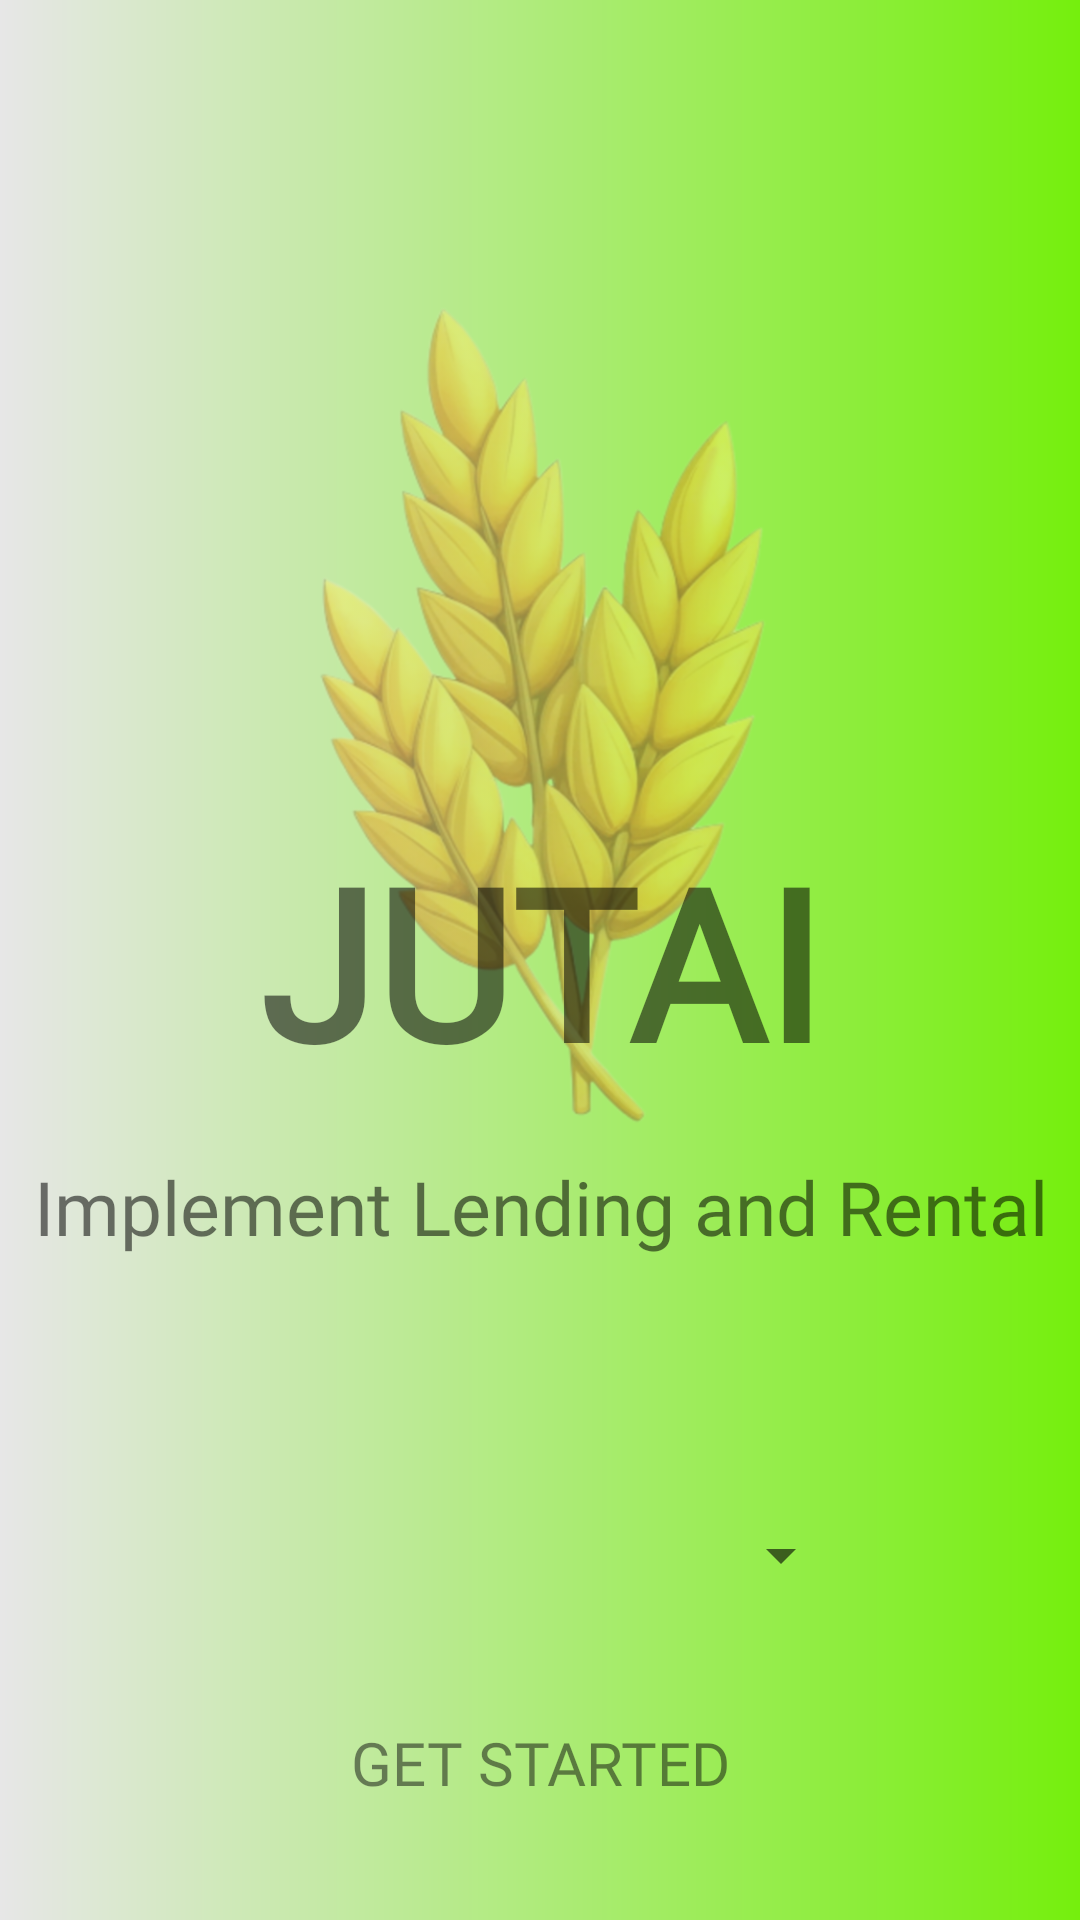

This screen was rendered from an Android layout file. Write that file and the resources it references.
<!-- AndroidManifest.xml: application theme Theme.Jutai -->
<!-- res/layout/activity_main.xml -->
<?xml version="1.0" encoding="utf-8"?>
<androidx.constraintlayout.widget.ConstraintLayout xmlns:android="http://schemas.android.com/apk/res/android"
    xmlns:app="http://schemas.android.com/apk/res-auto"
    xmlns:tools="http://schemas.android.com/tools"
    android:id="@+id/main"
    android:layout_width="match_parent"
    android:layout_height="match_parent"
    android:background="@drawable/gradient"
    tools:context=".MainActivity">

    <ImageView
        android:id="@+id/overlay_image"
        android:layout_width="230dp"
        android:layout_height="313dp"
        android:alpha="0.5"
        android:scaleType="centerCrop"
        android:src="@drawable/crop"
        app:layout_constraintBottom_toBottomOf="parent"
        app:layout_constraintEnd_toEndOf="parent"
        app:layout_constraintStart_toStartOf="parent"
        app:layout_constraintTop_toTopOf="parent"
        app:layout_constraintVertical_bias="0.248" />

    <TextView
        android:id="@+id/textView"
        android:layout_width="wrap_content"
        android:layout_height="wrap_content"
        android:fontFamily="@font/jetbrains"
        android:text="@string/jutai"
        android:textSize="70dp"
        android:textFontWeight="700"
        app:layout_constraintBottom_toBottomOf="parent"
        app:layout_constraintEnd_toEndOf="parent"
        app:layout_constraintStart_toStartOf="parent"
        app:layout_constraintTop_toTopOf="parent" />


    <TextView
        android:id="@+id/textView2"
        android:layout_width="412dp"
        android:layout_height="98dp"
        android:fontFamily="@font/jetbrains"
        android:text="@string/desc"
        android:textAlignment="center"
        android:textFontWeight="400"
        android:textSize="25sp"
        app:layout_constraintBottom_toBottomOf="parent"
        app:layout_constraintEnd_toEndOf="parent"
        app:layout_constraintStart_toStartOf="parent"
        app:layout_constraintTop_toTopOf="parent"
        app:layout_constraintVertical_bias="0.711" />

    <Spinner
        android:id="@+id/spinner"
        android:layout_width="207dp"
        android:layout_height="50dp"
        app:layout_constraintBottom_toBottomOf="parent"
        app:layout_constraintEnd_toEndOf="parent"
        app:layout_constraintHorizontal_bias="0.505"
        app:layout_constraintStart_toStartOf="parent"
        app:layout_constraintTop_toTopOf="parent"
        app:layout_constraintVertical_bias="0.836" />

    <Button
        android:id="@+id/getstartedbtn"
        android:layout_width="wrap_content"
        android:layout_height="wrap_content"
        android:alpha="0.5"
        android:background="@android:color/transparent"
        android:fontFamily="@font/jetbrains"
        android:text="@string/get_started"
        android:textColor="#0A0A0B"
        android:textSize="20dp"
        app:layout_constraintBottom_toBottomOf="parent"
        app:layout_constraintEnd_toEndOf="parent"
        app:layout_constraintStart_toStartOf="parent"
        app:layout_constraintTop_toTopOf="parent"
        app:layout_constraintVertical_bias="0.952" />

</androidx.constraintlayout.widget.ConstraintLayout>
<!-- resources referenced by this layout -->
<resources>
  <!-- drawable crop: png bitmap (drawable, 615206 bytes) -->
  <!-- drawable gradient (drawable) -->
  <?xml version="1.0" encoding="utf-8"?>
  <layer-list xmlns:android="http://schemas.android.com/apk/res/android">
  
      
      <item>
          <shape android:shape="rectangle">
              <gradient
                  android:angle="180"
                  android:startColor="#75EF0D"
                  android:endColor="#E7E7E7"
                  android:type="linear"/>
          </shape>
      </item>
  
  
  
  
  </layer-list>
  <string name="desc">Implement Lending and Rental</string>
  <string name="get_started">Get Started</string>
  <string name="jutai">JUTAI</string>
  <style name="Theme.Jutai" parent="Base.Theme.Jutai" />
  <style name="Base.Theme.Jutai" parent="Theme.MaterialComponents.DayNight.NoActionBar">
          
          <item name="colorPrimary">@color/dusky</item>
          <item name="colorPrimaryVariant">@color/dusky</item>
      </style>
  <color name="dusky">#a5ae9d</color>
</resources>
